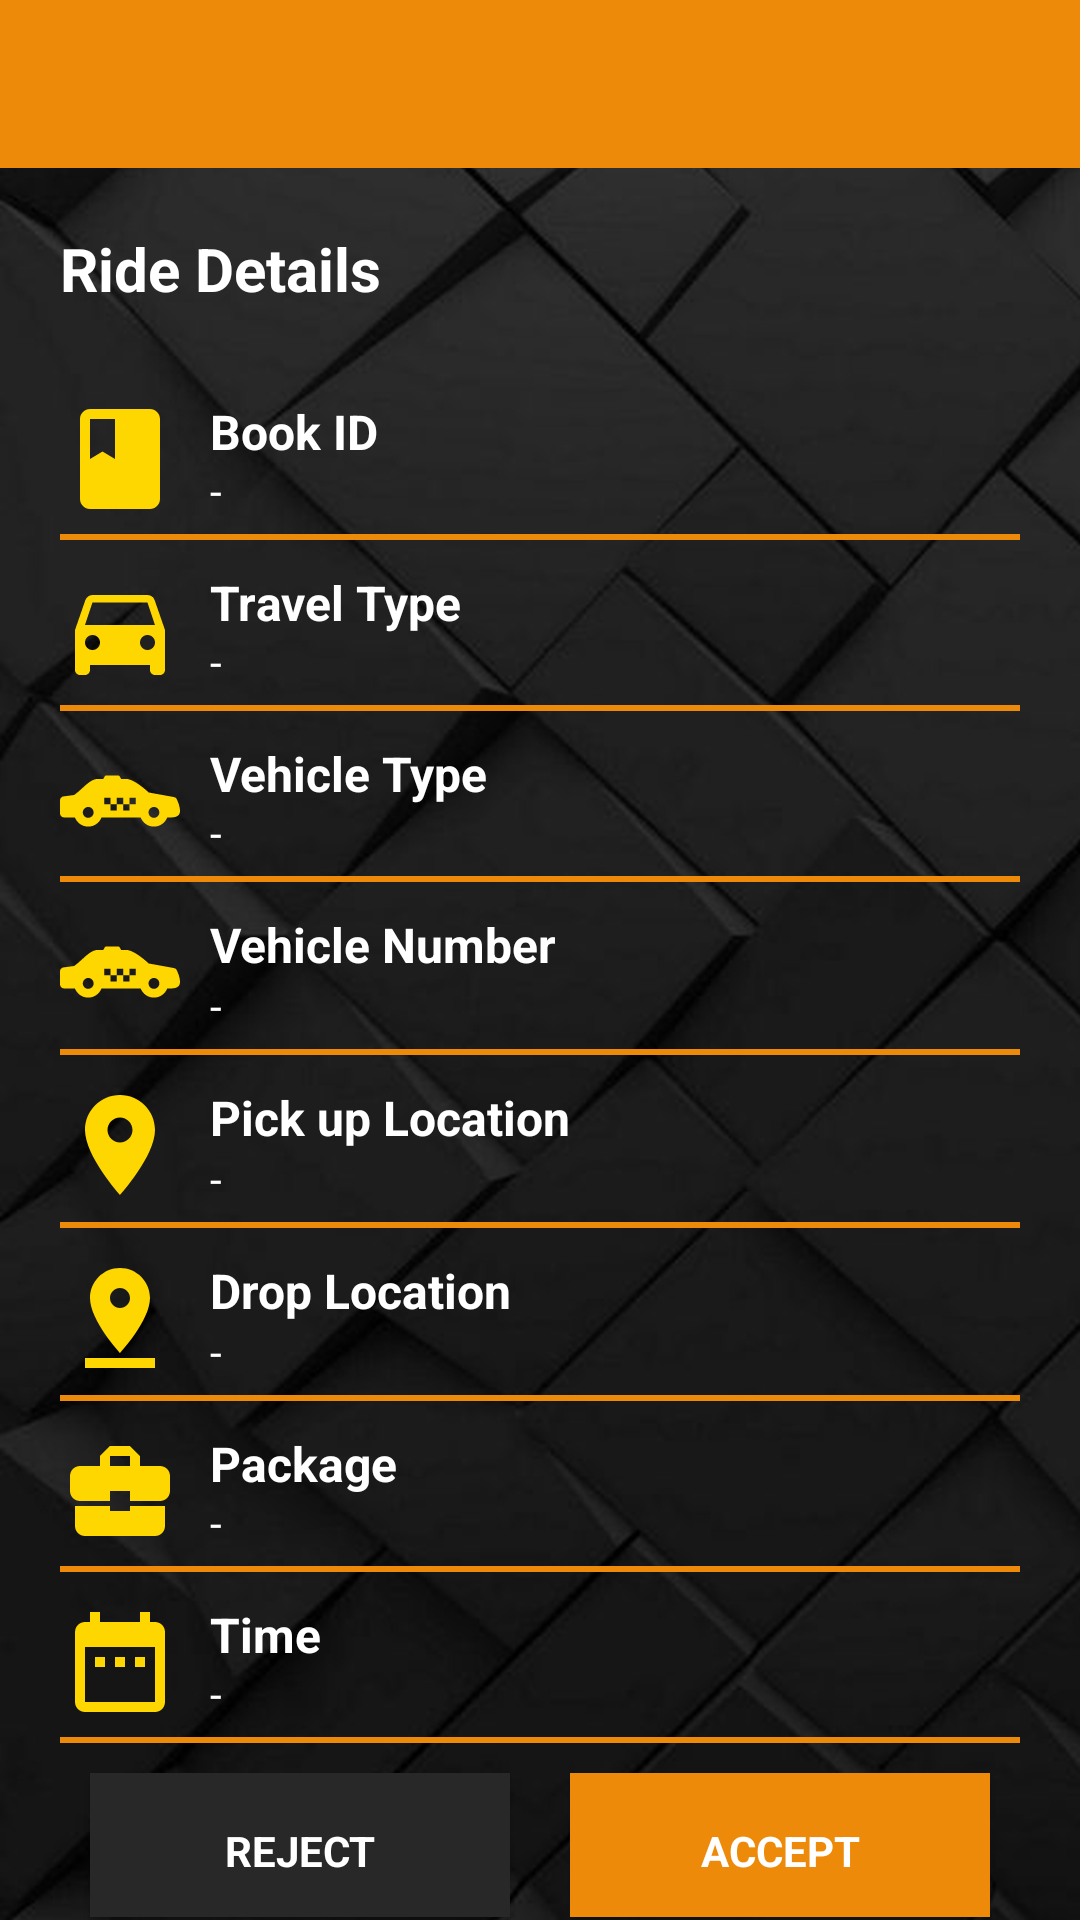

Reconstruct the res/layout file that produces this screen, plus the resources it refers to.
<!-- AndroidManifest.xml: application theme AppTheme -->
<!-- res/layout/activity_ride_alert.xml -->
<?xml version="1.0" encoding="utf-8"?>
<LinearLayout xmlns:android="http://schemas.android.com/apk/res/android"
    xmlns:app="http://schemas.android.com/apk/res-auto"
    xmlns:tools="http://schemas.android.com/tools"
    android:layout_width="match_parent"
    android:layout_height="match_parent"
    android:background="@drawable/background"
    android:orientation="vertical"
    tools:context=".RideAlert">

    <com.google.android.material.appbar.AppBarLayout
        android:layout_width="match_parent"
        android:layout_height="wrap_content"
        android:theme="@style/AppTheme.AppBarOverlay">

        <androidx.appcompat.widget.Toolbar
            android:id="@+id/toolbar"
            android:layout_width="match_parent"
            android:layout_height="?attr/actionBarSize"
            android:background="?attr/colorPrimaryDark"
            app:popupTheme="@style/AppTheme.PopupOverlay" />

    </com.google.android.material.appbar.AppBarLayout>

    <androidx.core.widget.NestedScrollView
        android:layout_width="match_parent"
        android:layout_height="match_parent">
        <LinearLayout
            android:layout_width="match_parent"
            android:layout_height="wrap_content"
            android:orientation="vertical"
            android:layout_marginTop="20dp"
            android:layout_marginLeft="20dp"
            android:layout_marginRight="20dp">

            <TextView
                style="@style/headerText"
                android:text="Ride Details"
                android:layout_marginBottom="20dp"/>

            <RelativeLayout style="@style/profileDetailsLayout">
                <ImageView
                    android:id="@+id/nameImageView"
                    android:src="@drawable/ic_book"
                    style="@style/profileDetailsImage" />
                <TextView
                    android:id="@+id/nameTextView"
                    android:text="Book ID"
                    android:layout_toEndOf="@id/nameImageView"
                    style="@style/profileDetailsTextMain" />

                <TextView
                    android:id="@+id/book_id"
                    style="@style/profileDetailsMiniText"
                    android:layout_toEndOf="@id/nameImageView"
                    android:text="-" />
            </RelativeLayout>
            <View style="@style/proifleDetailsView" />
            <RelativeLayout style="@style/profileDetailsLayout">
                <ImageView
                    android:id="@+id/mobileImageView"
                    android:src="@drawable/ic_directions"
                    style="@style/profileDetailsImage" />
                <TextView
                    android:text="Travel Type"
                    android:layout_toEndOf="@id/mobileImageView"
                    style="@style/profileDetailsTextMain"/>
                <TextView
                    android:id="@+id/type"
                    android:text="-"
                    android:layout_toEndOf="@id/mobileImageView"
                    style="@style/profileDetailsMiniText" />
            </RelativeLayout>
            <View style="@style/proifleDetailsView" />
            <RelativeLayout style="@style/profileDetailsLayout">
                <ImageView
                    android:id="@+id/emailImageView"
                    android:src="@drawable/ic_taxi"
                    style="@style/profileDetailsImage" />
                <TextView
                    android:text="Vehicle Type"
                    android:layout_toEndOf="@id/emailImageView"
                    style="@style/profileDetailsTextMain" />
                <TextView
                    android:id="@+id/vehcile"
                    android:text="-"
                    android:layout_toEndOf="@id/emailImageView"
                    style="@style/profileDetailsMiniText" />
            </RelativeLayout>
            <View style="@style/proifleDetailsView" />
            <RelativeLayout style="@style/profileDetailsLayout">
                <ImageView
                    android:id="@+id/emailImageVie"
                    android:src="@drawable/ic_taxi"
                    style="@style/profileDetailsImage" />
                <TextView
                    android:text="Vehicle Number"
                    android:id="@+id/v_no_lb"
                    android:layout_toEndOf="@id/emailImageVie"
                    style="@style/profileDetailsTextMain" />
                <TextView
                    android:id="@+id/vehcile_no"
                    android:text="-"
                    android:layout_below="@+id/v_no_lb"
                    android:layout_toEndOf="@id/emailImageVie"
                    style="@style/profileDetailsMiniText" />
            </RelativeLayout>
            <View style="@style/proifleDetailsView" />
            <RelativeLayout style="@style/profileDetailsLayout">
                <ImageView
                    android:id="@+id/addressImageView"
                    android:src="@drawable/ic_room"
                    style="@style/profileDetailsImage" />
                <TextView
                    android:text="Pick up Location"
                    android:id="@+id/p_u_lb"
                    android:layout_toEndOf="@id/addressImageView"
                    style="@style/profileDetailsTextMain" />
                <TextView
                    android:id="@+id/pickup"
                    android:text="-"
                    android:layout_below="@+id/p_u_lb"
                    android:layout_toEndOf="@id/addressImageView"
                    style="@style/profileDetailsMiniText" />
            </RelativeLayout>
            <View style="@style/proifleDetailsView" />
            <RelativeLayout style="@style/profileDetailsLayout"
                android:id="@+id/drop_area"
                >
                <ImageView
                    android:id="@+id/dobImageView"
                    android:src="@drawable/ic_pin_drop"
                    style="@style/profileDetailsImage" />
                <TextView
                    android:text="Drop Location"
                    android:id="@+id/d_lb"
                    android:layout_toEndOf="@id/dobImageView"
                    style="@style/profileDetailsTextMain" />
                <TextView
                    android:id="@+id/drop"
                    android:text="-"
                    android:layout_below="@+id/d_lb"
                    android:layout_toEndOf="@id/dobImageView"
                    style="@style/profileDetailsMiniText" />
            </RelativeLayout>
            <View style="@style/proifleDetailsView" android:id="@+id/drop_line"/>
            <RelativeLayout style="@style/profileDetailsLayout" android:id="@+id/package_area">
                <ImageView
                    android:id="@+id/package_"
                    android:src="@drawable/ic_business"
                    style="@style/profileDetailsImage" />
                <TextView
                    android:text="Package"
                    android:layout_toEndOf="@id/package_"
                    style="@style/profileDetailsTextMain" />
                <TextView
                    android:id="@+id/package_id"
                    android:text="-"
                    android:layout_toEndOf="@id/package_"
                    style="@style/profileDetailsMiniText" />
            </RelativeLayout>
            <View style="@style/proifleDetailsView" android:id="@+id/package_line"/>

            <RelativeLayout style="@style/profileDetailsLayout">
                <ImageView
                    android:id="@+id/package__"
                    android:src="@drawable/ic_date"
                    style="@style/profileDetailsImage" />
                <TextView
                    android:text="Time"
                    android:layout_toEndOf="@id/package__"
                    style="@style/profileDetailsTextMain" />
                <TextView
                    android:id="@+id/timeat"
                    android:text="-"
                    android:layout_toEndOf="@id/package__"
                    style="@style/profileDetailsMiniText" />
            </RelativeLayout>
            <View style="@style/proifleDetailsView" />

            <LinearLayout
                android:layout_width="match_parent"
                android:layout_height="match_parent"
                android:orientation="horizontal">

                <Button
                    android:id="@+id/decline"
                    android:layout_width="wrap_content"
                    android:layout_height="wrap_content"
                    android:onClick="stopAlarm"
                    android:layout_weight="1"
                    android:layout_gravity="center"
                    android:layout_margin="10dp"
                    android:background="@color/colorPrimary"
                    android:fontFamily="sans-serif"
                    android:textColor="@color/text_color"
                    android:textStyle="bold"
                    style="@android:style/ButtonBar"
                    android:text="Reject" />

                <Button
                    android:id="@+id/accept"
                    android:layout_weight="1"
                    android:layout_width="wrap_content"
                    android:layout_height="wrap_content"
                    android:onClick="gotoNavigation"
                    android:layout_gravity="center"
                    android:background="@color/colorPrimaryDark"
                    android:fontFamily="sans-serif"
                    android:layout_margin="10dp"
                    android:textColor="@color/text_color"
                    style="@android:style/ButtonBar"
                    android:textStyle="bold"
                    android:text="Accept" />

            </LinearLayout>
        </LinearLayout>

    </androidx.core.widget.NestedScrollView>
</LinearLayout>
<!-- resources referenced by this layout -->
<resources>
  <color name="colorPrimary">#282828</color>
  <color name="colorPrimaryDark">#ed8a0a</color>
  <color name="text_color">#ffffff</color>
  <!-- drawable ic_book (drawable) -->
  <vector xmlns:android="http://schemas.android.com/apk/res/android"
          android:width="24dp"
          android:height="24dp"
          android:viewportWidth="24.0"
          android:viewportHeight="24.0">
      <path
          android:fillColor="#ffd700"
          android:pathData="M18,2H6c-1.1,0 -2,0.9 -2,2v16c0,1.1 0.9,2 2,2h12c1.1,0 2,-0.9 2,-2V4c0,-1.1 -0.9,-2 -2,-2zM6,4h5v8l-2.5,-1.5L6,12V4z"/>
  </vector>
  <!-- drawable ic_pin_drop (drawable) -->
  <vector android:height="24dp" android:tint="#FFD700"
      android:viewportHeight="24.0" android:viewportWidth="24.0"
      android:width="24dp" xmlns:android="http://schemas.android.com/apk/res/android">
      <path android:fillColor="#FF000000" android:pathData="M18,8c0,-3.31 -2.69,-6 -6,-6S6,4.69 6,8c0,4.5 6,11 6,11s6,-6.5 6,-11zM10,8c0,-1.1 0.9,-2 2,-2s2,0.9 2,2 -0.89,2 -2,2c-1.1,0 -2,-0.9 -2,-2zM5,20v2h14v-2L5,20z"/>
  </vector>
  <style name="AppTheme.AppBarOverlay" parent="ThemeOverlay.AppCompat.Dark.ActionBar" />
  <style name="AppTheme.PopupOverlay" parent="ThemeOverlay.AppCompat.Light" />
  <style name="headerText" parent="parent">
          <item name="android:textSize">@dimen/headerTextSize</item>
          <item name="android:textColor">@color/blackTextColor</item>
          <item name="android:textStyle">bold</item>
      </style>
  <style name="profileDetailsImage">
          <item name="android:layout_width">40dp</item>
          <item name="android:layout_height">40dp</item>
          <item name="android:layout_alignParentTop">true</item>
          <item name="android:layout_alignParentLeft">true</item>
      </style>
  <style name="profileDetailsLayout" parent="parent">
          <item name="android:layout_marginTop">10dp</item>
      </style>
  <style name="profileDetailsMiniText" parent="viewParent">
          <item name="android:layout_alignParentBottom">true</item>
          <item name="android:textColor">@color/blackTextColor</item>
          <item name="android:textSize">14sp</item>
          <item name="android:layout_marginLeft">10dp</item>
      </style>
  <style name="profileDetailsTextMain" parent="viewParent">
          <item name="android:textColor">@color/blackTextColor</item>
          <item name="android:textStyle">bold</item>
          <item name="android:textSize">16sp</item>
          <item name="android:layout_marginLeft">10dp</item>
      </style>
  <style name="proifleDetailsView">
          <item name="android:layout_width">match_parent</item>
          <item name="android:layout_height">2dp</item>
          <item name="android:background">@color/colorPrimaryDark</item>
          <item name="android:layout_marginTop">5dp</item>
      </style>
  <style name="AppTheme" parent="Theme.AppCompat.Light.NoActionBar">
          
          <item name="colorPrimary">@color/colorPrimary</item>
          <item name="colorPrimaryDark">@color/colorPrimaryDark</item>
          <item name="colorAccent">@color/colorAccent</item>
      </style>
  <style name="parent">
          <item name="android:layout_width">match_parent</item>
          <item name="android:layout_height">wrap_content</item>
      </style>
  <dimen name="headerTextSize">20sp</dimen>
  <color name="blackTextColor">#fff</color>
  <style name="viewParent">
          <item name="android:layout_width">wrap_content</item>
          <item name="android:layout_height">wrap_content</item>
      </style>
  <color name="colorAccent">#ffd700</color>
</resources>
